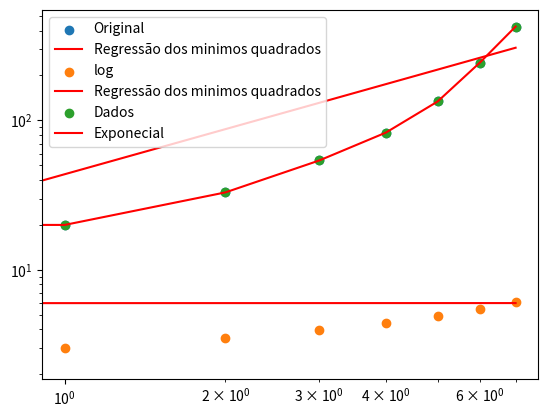

Write the Python code that produced this figure.
import numpy as np
import matplotlib.pyplot as plt

def minimos_quadrados(X, Y, N):
    sumX = np.sum(X)
    sumY = np.sum(Y)
    sumX2 = np.sum(X ** 2)
    sumY2 = np.sum(Y ** 2)
    sumXY = np.sum(X * Y)

    m = (N * sumXY - sumX * sumY) / ((N * sumX2) - ((sumX)**2)) #declive

    b = (sumX2 * sumY - sumX * sumXY) / (N * sumX2 - (sumX**2)) #ordenada na origem

    r2 = (N * sumXY - sumX * sumY)**2 / ((N* sumX2 - (sumX)**2)*(N * sumY2 - (sumY)**2)) #coeficiente de correlação linear

    dm = abs(m)*(np.sqrt((( 1 / r2 ) - 1)/(N - 2))) 

    db = dm*np.sqrt(sumX2 / N)
    return m,b,r2,dm,db


t_vals = np.array([0,1,2,3,4,5,6,7])
N_vals = np.array([11,20,33,54,83,134,244,425])
N = len(t_vals)

#a)
m,b,r2,dm,db = minimos_quadrados(t_vals,N_vals,N)
x = np.array([np.min(t_vals), np.max(t_vals)])
y = m*x+b

plt.scatter(t_vals,N_vals,label="Original")
plt.plot(x,y,label="Regressão dos minimos quadrados",color="red")
plt.legend()
plt.show()

#b)
t_log = np.log(t_vals)
N_log = np.log(N_vals)
N = len(t_log)

m,b,r2,dm,db = minimos_quadrados(t_vals,N_log,N)

x = np.array([np.min(t_vals), np.max(t_vals)])
y = m*x+b
plt.scatter(t_vals,N_log,label="log")
plt.plot(x,y,label="Regressão dos minimos quadrados",color="red")
plt.legend()
plt.show()

#c)
plt.scatter(t_vals,N_vals,label="Dados")
plt.loglog(t_vals,N_vals,label="Exponecial",color="red")
plt.legend()
plt.show()

"""Pelos resultados das alíneas a) e b) podemos concluir
que a relação entre o tempo e o número de bactérias é
exponencial"""